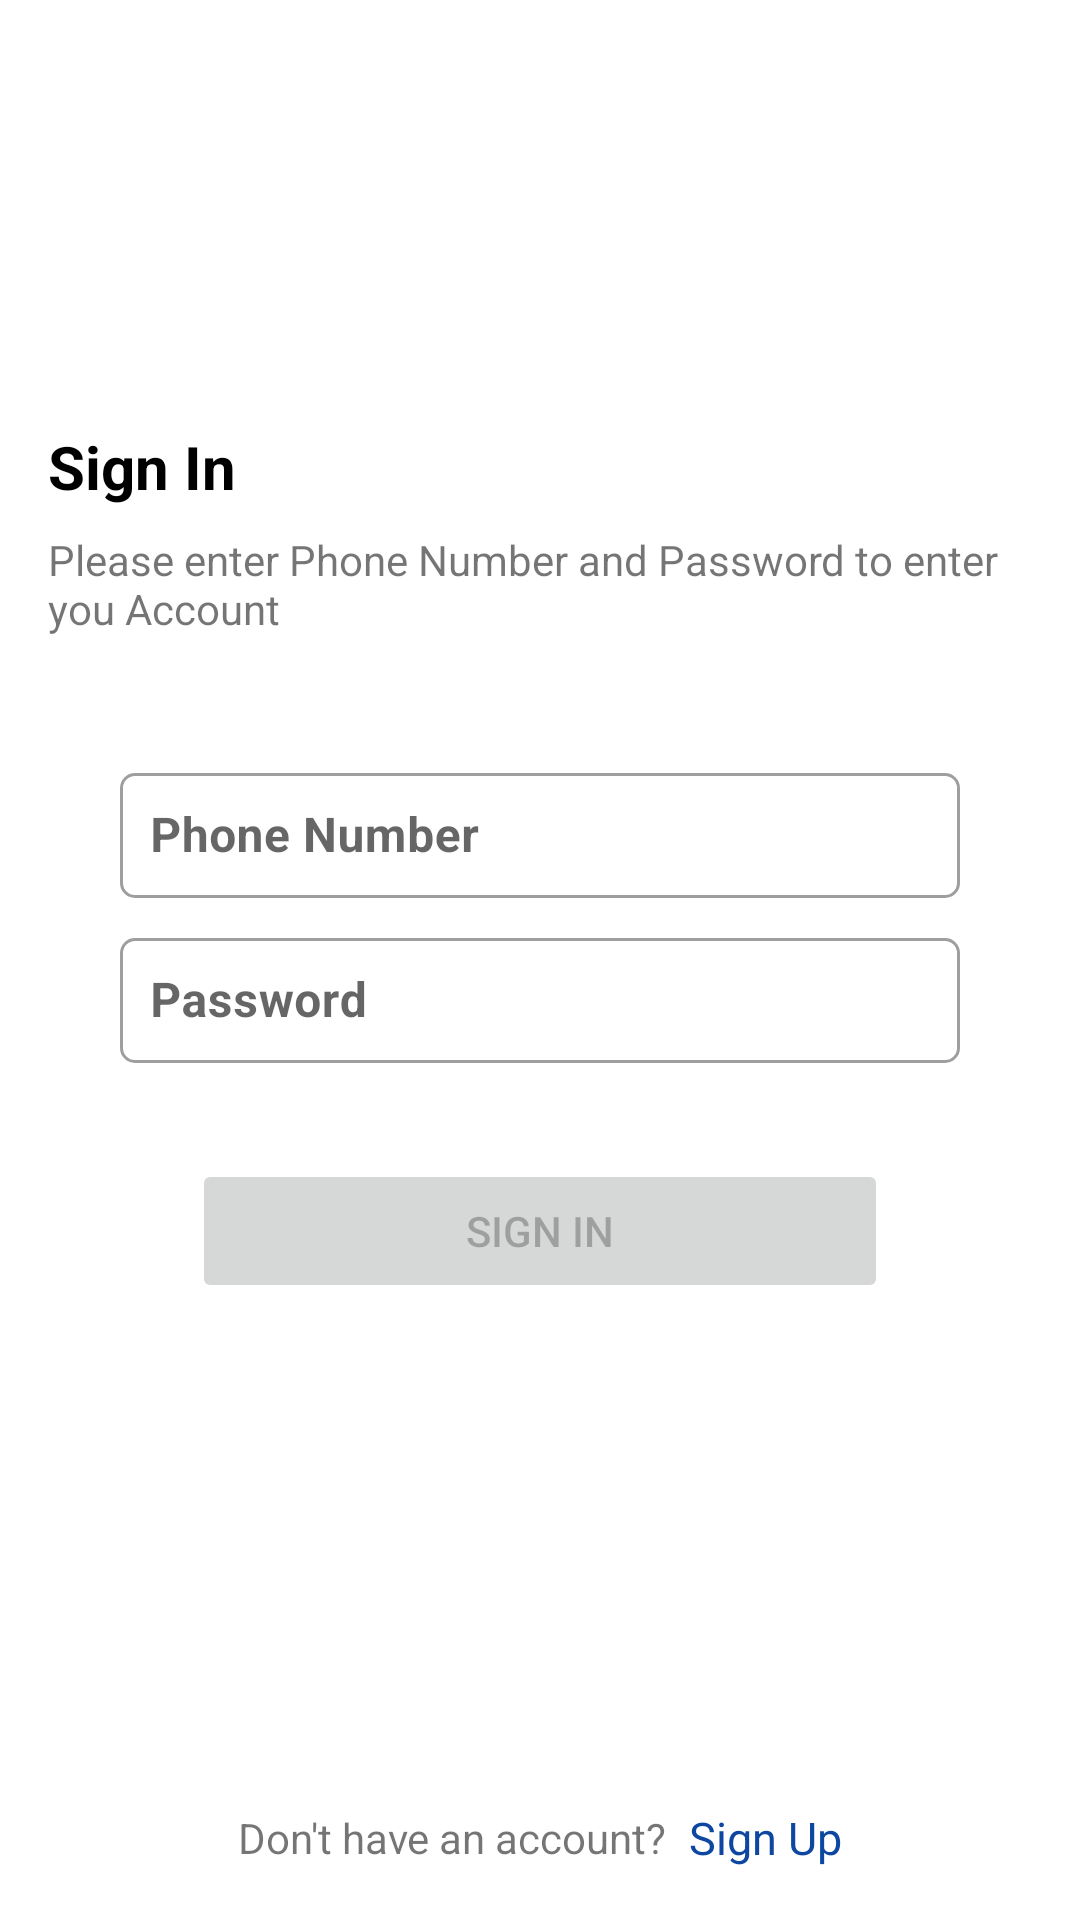

This screen was rendered from an Android layout file. Write that file and the resources it references.
<!-- AndroidManifest.xml: application theme Theme.TendoMini -->
<!-- res/layout/fragment_login.xml -->
<?xml version="1.0" encoding="utf-8"?>
<androidx.constraintlayout.widget.ConstraintLayout xmlns:android="http://schemas.android.com/apk/res/android"
    xmlns:app="http://schemas.android.com/apk/res-auto"
    xmlns:tools="http://schemas.android.com/tools"
    android:id="@+id/container"
    android:layout_width="match_parent"
    android:layout_height="match_parent"
    android:paddingLeft="@dimen/fragment_horizontal_margin"
    android:paddingTop="@dimen/fragment_vertical_margin"
    android:paddingRight="@dimen/fragment_horizontal_margin"
    android:paddingBottom="@dimen/fragment_vertical_margin"
    tools:context=".ui.login.LoginFragment">

    <ImageView
        android:id="@+id/imageLoginLogo"
        android:layout_width="0dp"
        android:layout_height="70dp"
        android:layout_marginTop="40dp"
        android:src="@drawable/tendo"
        app:layout_constraintDimensionRatio="w,1:1"
        app:layout_constraintStart_toStartOf="parent"
        app:layout_constraintTop_toTopOf="parent" />

    <TextView
        android:id="@+id/textLoginSignIn"
        android:layout_width="0dp"
        android:layout_height="wrap_content"
        android:layout_marginTop="16dp"
        android:text="@string/text_sign_in"
        android:textColor="@color/black"
        android:textSize="20sp"
        android:textStyle="bold"
        app:layout_constraintEnd_toEndOf="parent"
        app:layout_constraintStart_toStartOf="parent"
        app:layout_constraintTop_toBottomOf="@+id/imageLoginLogo" />

    <TextView
        android:id="@+id/textLoginSignInDescription"
        android:layout_width="0dp"
        android:layout_height="wrap_content"
        android:layout_marginTop="8dp"
        android:text="@string/text_sign_in_description"
        app:layout_constraintEnd_toEndOf="@+id/textLoginSignIn"
        app:layout_constraintStart_toStartOf="@+id/textLoginSignIn"
        app:layout_constraintTop_toBottomOf="@+id/textLoginSignIn" />


    <com.google.android.material.textfield.TextInputLayout
        android:id="@+id/inputLayoutLoginPhoneNumber"
        style="@style/Widget.MaterialComponents.TextInputLayout.OutlinedBox"
        android:layout_width="0dp"
        android:layout_height="wrap_content"
        android:layout_marginStart="24dp"
        android:layout_marginTop="40dp"
        android:layout_marginEnd="24dp"
        app:boxBackgroundMode="outline"
        app:boxCollapsedPaddingTop="@dimen/input_layout_radius_default"
        app:boxCornerRadiusBottomEnd="@dimen/input_layout_radius_default"
        app:boxCornerRadiusBottomStart="@dimen/input_layout_radius_default"
        app:boxCornerRadiusTopEnd="@dimen/input_layout_radius_default"
        app:boxCornerRadiusTopStart="@dimen/input_layout_radius_default"
        app:layout_constraintEnd_toEndOf="parent"
        app:layout_constraintStart_toStartOf="parent"
        app:layout_constraintTop_toBottomOf="@+id/textLoginSignInDescription">

        <com.google.android.material.textfield.TextInputEditText
            android:id="@+id/editTextLoginPhoneNumber"
            android:layout_width="match_parent"
            android:layout_height="wrap_content"
            android:drawableStart="@drawable/ic_twotone_smartphone_24"
            android:drawablePadding="@dimen/edit_text_drawable_padding"
            android:hint="@string/prompt_phone_number"
            android:imeOptions="actionNext"
            android:inputType="phone"
            android:isScrollContainer="true"
            android:padding="@dimen/edit_text_default_padding"
            android:selectAllOnFocus="true"
            android:textColor="@color/black"
            android:textStyle="bold" />
    </com.google.android.material.textfield.TextInputLayout>

    <com.google.android.material.textfield.TextInputLayout
        android:id="@+id/inputLayoutRegisterPassword"
        style="@style/Widget.MaterialComponents.TextInputLayout.OutlinedBox"
        android:layout_width="0dp"
        android:layout_height="wrap_content"
        android:layout_marginTop="8dp"
        app:boxBackgroundMode="outline"
        app:boxCollapsedPaddingTop="@dimen/input_layout_radius_default"
        app:boxCornerRadiusBottomEnd="@dimen/input_layout_radius_default"
        app:boxCornerRadiusBottomStart="@dimen/input_layout_radius_default"
        app:boxCornerRadiusTopEnd="@dimen/input_layout_radius_default"
        app:boxCornerRadiusTopStart="@dimen/input_layout_radius_default"
        app:layout_constraintEnd_toEndOf="@+id/inputLayoutLoginPhoneNumber"
        app:layout_constraintStart_toStartOf="@+id/inputLayoutLoginPhoneNumber"
        app:layout_constraintTop_toBottomOf="@+id/inputLayoutLoginPhoneNumber"
        app:passwordToggleEnabled="false">

        <com.google.android.material.textfield.TextInputEditText
            android:id="@+id/editTextRegisterPassword"
            android:layout_width="match_parent"
            android:layout_height="wrap_content"
            android:drawableStart="@drawable/ic_twotone_lock_24"
            android:drawablePadding="@dimen/edit_text_drawable_padding"
            android:hint="@string/prompt_password"
            android:imeActionLabel="@string/action_sign_in_short"
            android:imeOptions="actionDone"
            android:inputType="textPassword"
            android:isScrollContainer="true"
            android:padding="@dimen/edit_text_default_padding"
            android:selectAllOnFocus="true"
            android:textColor="@color/black"
            android:textStyle="bold" />
    </com.google.android.material.textfield.TextInputLayout>


    <Button
        android:id="@+id/buttonLogin"
        android:layout_width="0dp"
        android:layout_height="wrap_content"
        android:layout_gravity="start"
        android:layout_marginStart="48dp"
        android:layout_marginTop="32dp"
        android:layout_marginEnd="48dp"
        android:enabled="false"
        android:text="@string/action_sign_in"
        app:layout_constraintEnd_toEndOf="parent"
        app:layout_constraintStart_toStartOf="parent"
        app:layout_constraintTop_toBottomOf="@+id/inputLayoutRegisterPassword" />

    <ProgressBar
        android:id="@+id/loading"
        android:layout_width="wrap_content"
        android:layout_height="wrap_content"
        android:layout_gravity="center"
        android:layout_marginTop="24dp"
        android:visibility="gone"
        app:layout_constraintEnd_toEndOf="@+id/buttonLogin"
        app:layout_constraintStart_toStartOf="@+id/buttonLogin"
        app:layout_constraintTop_toBottomOf="@+id/buttonLogin" />

    <TextView
        android:id="@+id/textLoginSignUpDescription"
        android:layout_width="wrap_content"
        android:layout_height="wrap_content"
        android:padding="2dp"
        android:text="Don't have an account? "
        app:layout_constraintBottom_toBottomOf="parent"
        app:layout_constraintEnd_toStartOf="@+id/textLoginSignUp"
        app:layout_constraintHorizontal_bias="0.5"
        app:layout_constraintHorizontal_chainStyle="packed"
        app:layout_constraintStart_toStartOf="parent" />

    <TextView
        android:id="@+id/textLoginSignUp"
        android:layout_width="wrap_content"
        android:layout_height="wrap_content"
        android:padding="2dp"
        android:text="Sign Up"
        android:textColor="@color/blue_500"
        android:textSize="15sp"
        app:layout_constraintBottom_toBottomOf="@+id/textLoginSignUpDescription"
        app:layout_constraintEnd_toEndOf="parent"
        app:layout_constraintHorizontal_bias="0.5"
        app:layout_constraintStart_toEndOf="@+id/textLoginSignUpDescription"
        app:layout_constraintTop_toTopOf="@+id/textLoginSignUpDescription" />


</androidx.constraintlayout.widget.ConstraintLayout>
<!-- resources referenced by this layout -->
<resources>
  <color name="black">#FF000000</color>
  <color name="blue_500">#FF0D47A1</color>
  <dimen name="edit_text_default_padding">10dp</dimen>
  <dimen name="edit_text_drawable_padding">4dp</dimen>
  <dimen name="fragment_horizontal_margin">16dp</dimen>
  <dimen name="fragment_vertical_margin">16dp</dimen>
  <dimen name="input_layout_radius_default">5dp</dimen>
  <string name="action_sign_in">Sign in</string>
  <string name="action_sign_in_short">Sign in</string>
  <string name="prompt_password">Password</string>
  <string name="prompt_phone_number">Phone Number</string>
  <string name="text_sign_in">Sign In</string>
  <string name="text_sign_in_description">Please enter Phone Number and Password to enter you Account</string>
  <style name="Theme.TendoMini" parent="Theme.MaterialComponents.DayNight.DarkActionBar">
          
          <item name="colorPrimary">@color/blue_500</item>
          <item name="colorPrimaryVariant">@color/blue_700</item>
          <item name="colorOnPrimary">@color/white</item>
          
          <item name="colorSecondary">@color/teal_200</item>
          <item name="colorSecondaryVariant">@color/teal_700</item>
          <item name="colorOnSecondary">@color/black</item>
          
          <item name="android:statusBarColor" tools:targetApi="l">?attr/colorPrimaryVariant</item>
          
      </style>
  <color name="blue_700">#FF002171</color>
  <color name="white">#FFFFFFFF</color>
  <color name="teal_200">#FF4cb5ab</color>
  <color name="teal_700">#FF00857c</color>
</resources>
